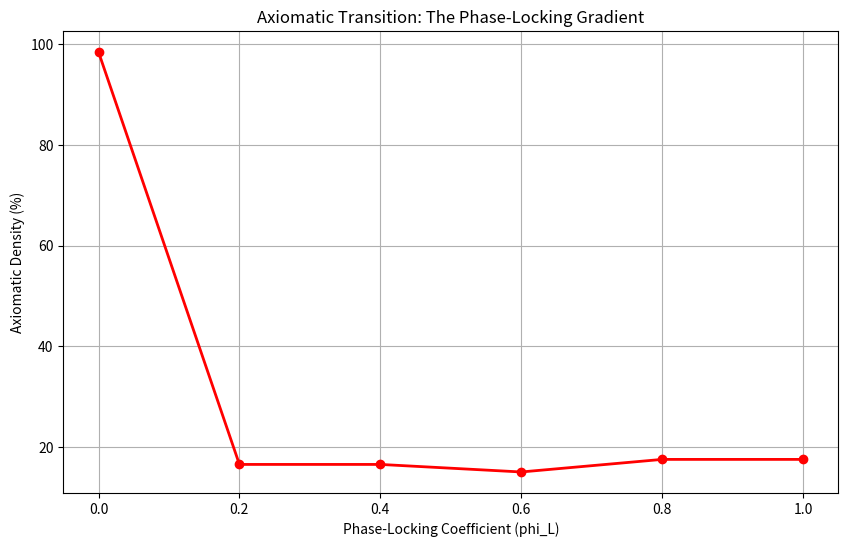

This figure's Python source: (Note: this script raises an exception after producing the figure.)
import math
import matplotlib.pyplot as plt

class TransitionEngine:
    def __init__(self, phi_L):
        self.phi_L = phi_L
        self.primes = [2, 3]
        self.axioms = 0

    def process_n(self, n):
        # 1. Binary Lock Check (Even)
        if n % 2 == 0:
            for p in self.primes:
                if (n - p) in self.primes:
                    # Random Check: Does the Ph_L allow the lock to hold?
                    import random
                    if random.random() < self.phi_L:
                        return "LOCK"
        
        # 2. Ternary Lock Check (Odd)
        else:
            found = False
            for i in range(len(self.primes)):
                for j in range(i, len(self.primes)):
                    comp = n - (self.primes[i] + self.primes[j])
                    if comp in self.primes:
                        import random
                        if random.random() < self.phi_L:
                            return "LOCK"
        
        # 3. Axiomatic Emergence
        self.primes.append(n)
        self.axioms += 1
        return "AXIOM"

def run_experiment(limit=200):
    phi_values = [0.0, 0.2, 0.4, 0.6, 0.8, 1.0]
    results = []
    
    print(f"{'phi_L':<10} | {'AXIOM DENSITY (%)':<15} | {'UNIVERSE TYPE'}")
    print("-" * 45)
    
    for phi in phi_values:
        engine = TransitionEngine(phi)
        for i in range(4, limit + 1):
            engine.process_n(i)
        
        density = (engine.axioms / limit) * 100
        
        if phi == 0.0: utype = "SUPERFLUID"
        elif phi < 0.4: utype = "HOT GAS"
        elif phi < 0.7: utype = "ARITHMETIC (Ours)"
        elif phi < 0.9: utype = "COOLING SOLID"
        else: utype = "CRYSTALLINE"
        
        results.append(density)
        print(f"{phi:<10.1f} | {density:<15.1f} | {utype}")

    # Plotting for visual confirmation
    plt.figure(figsize=(10, 6))
    plt.plot(phi_values, results, 'r-o', linewidth=2)
    plt.title("Axiomatic Transition: The Phase-Locking Gradient")
    plt.xlabel("Phase-Locking Coefficient (phi_L)")
    plt.ylabel("Axiomatic Density (%)")
    plt.grid(True)
    plt.savefig("verification/transition_graph.png")
    print("\n[✔] Experiment Complete. Transition graph saved to 'verification/transition_graph.png'.")

if __name__ == "__main__":
    run_experiment()
